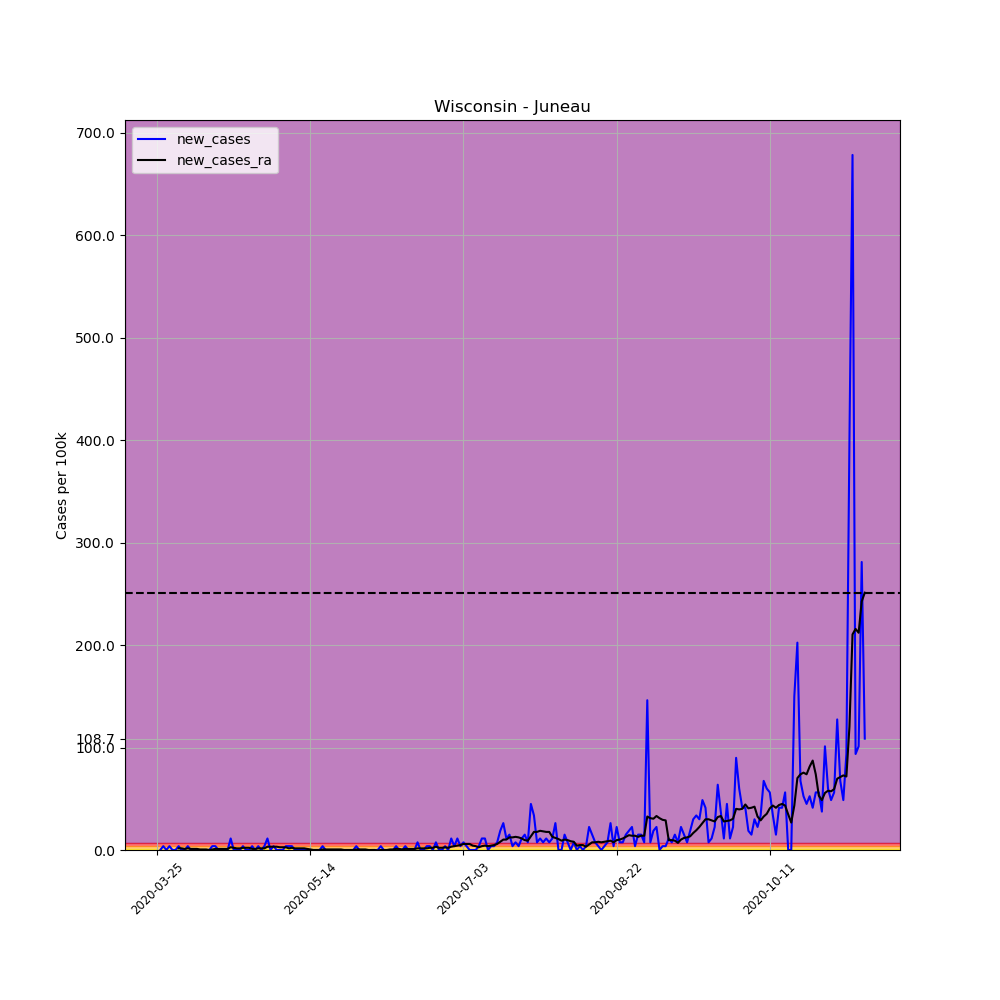

Values plotted in this chart, from the file beside it:
, date, county, state, fips, cases, deaths, COUNTY, STNAME, CTYNAME, POPESTIMATE2019, per_100k, per_100k_ra, new_cases, new_cases_ra
359107, 2020-03-25, Juneau, Wisconsin, 55057, 1, 0, 57, Wisconsin, Juneau, 26687, 3.747, , , 
359108, 2020-03-26, Juneau, Wisconsin, 55057, 1, 0, 57, Wisconsin, Juneau, 26687, 3.747, , 0.0, 
359109, 2020-03-27, Juneau, Wisconsin, 55057, 2, 0, 57, Wisconsin, Juneau, 26687, 7.494, , 3.747, 
359110, 2020-03-28, Juneau, Wisconsin, 55057, 2, 0, 57, Wisconsin, Juneau, 26687, 7.494, , 0.0, 
359111, 2020-03-29, Juneau, Wisconsin, 55057, 3, 0, 57, Wisconsin, Juneau, 26687, 11.24, , 3.747, 
359112, 2020-03-30, Juneau, Wisconsin, 55057, 3, 0, 57, Wisconsin, Juneau, 26687, 11.24, , 0.0, 
359113, 2020-03-31, Juneau, Wisconsin, 55057, 3, 0, 57, Wisconsin, Juneau, 26687, 11.24, 8.03, 0.0, 
359114, 2020-04-01, Juneau, Wisconsin, 55057, 4, 0, 57, Wisconsin, Juneau, 26687, 14.99, 9.636, 3.747, 1.606
359115, 2020-04-02, Juneau, Wisconsin, 55057, 4, 0, 57, Wisconsin, Juneau, 26687, 14.99, 11.24, 0.0, 1.606
359116, 2020-04-03, Juneau, Wisconsin, 55057, 4, 0, 57, Wisconsin, Juneau, 26687, 14.99, 12.31, 0.0, 1.071
359117, 2020-04-04, Juneau, Wisconsin, 55057, 5, 0, 57, Wisconsin, Juneau, 26687, 18.74, 13.92, 3.747, 1.606
359118, 2020-04-05, Juneau, Wisconsin, 55057, 5, 0, 57, Wisconsin, Juneau, 26687, 18.74, 14.99, 0.0, 1.071
359119, 2020-04-06, Juneau, Wisconsin, 55057, 5, 0, 57, Wisconsin, Juneau, 26687, 18.74, 16.06, 0.0, 1.071
359120, 2020-04-07, Juneau, Wisconsin, 55057, 5, 0, 57, Wisconsin, Juneau, 26687, 18.74, 17.13, 0.0, 1.071
359121, 2020-04-08, Juneau, Wisconsin, 55057, 5, 0, 57, Wisconsin, Juneau, 26687, 18.74, 17.67, 0.0, 0.5353
359122, 2020-04-09, Juneau, Wisconsin, 55057, 5, 0, 57, Wisconsin, Juneau, 26687, 18.74, 18.2, 0.0, 0.5353
359123, 2020-04-10, Juneau, Wisconsin, 55057, 5, 0, 57, Wisconsin, Juneau, 26687, 18.74, 18.74, 0.0, 0.5353
359124, 2020-04-11, Juneau, Wisconsin, 55057, 5, 0, 57, Wisconsin, Juneau, 26687, 18.74, 18.74, 0.0, 1.2688263138573217e-16
359125, 2020-04-12, Juneau, Wisconsin, 55057, 6, 1, 57, Wisconsin, Juneau, 26687, 22.48, 19.27, 3.747, 0.5353
359126, 2020-04-13, Juneau, Wisconsin, 55057, 7, 1, 57, Wisconsin, Juneau, 26687, 26.23, 20.34, 3.747, 1.071
359127, 2020-04-14, Juneau, Wisconsin, 55057, 7, 1, 57, Wisconsin, Juneau, 26687, 26.23, 21.41, 0.0, 1.071
359128, 2020-04-15, Juneau, Wisconsin, 55057, 7, 1, 57, Wisconsin, Juneau, 26687, 26.23, 22.48, 0.0, 1.071
359129, 2020-04-16, Juneau, Wisconsin, 55057, 7, 1, 57, Wisconsin, Juneau, 26687, 26.23, 23.55, 0.0, 1.071
359130, 2020-04-17, Juneau, Wisconsin, 55057, 7, 1, 57, Wisconsin, Juneau, 26687, 26.23, 24.62, 0.0, 1.071
359131, 2020-04-18, Juneau, Wisconsin, 55057, 10, 1, 57, Wisconsin, Juneau, 26687, 37.47, 27.3, 11.24, 2.677
359132, 2020-04-19, Juneau, Wisconsin, 55057, 10, 1, 57, Wisconsin, Juneau, 26687, 37.47, 29.44, 0.0, 2.141
359133, 2020-04-20, Juneau, Wisconsin, 55057, 10, 1, 57, Wisconsin, Juneau, 26687, 37.47, 31.05, 0.0, 1.606
359134, 2020-04-21, Juneau, Wisconsin, 55057, 10, 1, 57, Wisconsin, Juneau, 26687, 37.47, 32.65, 0.0, 1.606
359135, 2020-04-22, Juneau, Wisconsin, 55057, 11, 1, 57, Wisconsin, Juneau, 26687, 41.22, 34.79, 3.747, 2.141
359136, 2020-04-23, Juneau, Wisconsin, 55057, 11, 1, 57, Wisconsin, Juneau, 26687, 41.22, 36.94, 0.0, 2.141
359137, 2020-04-24, Juneau, Wisconsin, 55057, 11, 1, 57, Wisconsin, Juneau, 26687, 41.22, 39.08, 0.0, 2.141
359138, 2020-04-25, Juneau, Wisconsin, 55057, 12, 1, 57, Wisconsin, Juneau, 26687, 44.97, 40.15, 3.747, 1.071
359139, 2020-04-26, Juneau, Wisconsin, 55057, 12, 1, 57, Wisconsin, Juneau, 26687, 44.97, 41.22, 0.0, 1.071
359140, 2020-04-27, Juneau, Wisconsin, 55057, 13, 1, 57, Wisconsin, Juneau, 26687, 48.71, 42.82, 3.747, 1.606
359141, 2020-04-28, Juneau, Wisconsin, 55057, 13, 1, 57, Wisconsin, Juneau, 26687, 48.71, 44.43, 0.0, 1.606
359142, 2020-04-29, Juneau, Wisconsin, 55057, 14, 1, 57, Wisconsin, Juneau, 26687, 52.46, 46.04, 3.747, 1.606
359143, 2020-04-30, Juneau, Wisconsin, 55057, 17, 1, 57, Wisconsin, Juneau, 26687, 63.7, 49.25, 11.24, 3.212
359144, 2020-05-01, Juneau, Wisconsin, 55057, 17, 1, 57, Wisconsin, Juneau, 26687, 63.7, 52.46, 0.0, 3.212
359145, 2020-05-02, Juneau, Wisconsin, 55057, 18, 1, 57, Wisconsin, Juneau, 26687, 67.45, 55.67, 3.747, 3.212
359146, 2020-05-03, Juneau, Wisconsin, 55057, 18, 1, 57, Wisconsin, Juneau, 26687, 67.45, 58.88, 0.0, 3.212
359147, 2020-05-04, Juneau, Wisconsin, 55057, 18, 1, 57, Wisconsin, Juneau, 26687, 67.45, 61.56, 0.0, 2.677
359148, 2020-05-05, Juneau, Wisconsin, 55057, 18, 1, 57, Wisconsin, Juneau, 26687, 67.45, 64.24, 0.0, 2.677
359149, 2020-05-06, Juneau, Wisconsin, 55057, 19, 1, 57, Wisconsin, Juneau, 26687, 71.2, 66.91, 3.747, 2.677
359150, 2020-05-07, Juneau, Wisconsin, 55057, 20, 1, 57, Wisconsin, Juneau, 26687, 74.94, 68.52, 3.747, 1.606
359151, 2020-05-08, Juneau, Wisconsin, 55057, 21, 1, 57, Wisconsin, Juneau, 26687, 78.69, 70.66, 3.747, 2.141
359152, 2020-05-09, Juneau, Wisconsin, 55057, 21, 1, 57, Wisconsin, Juneau, 26687, 78.69, 72.27, 0.0, 1.606
359153, 2020-05-10, Juneau, Wisconsin, 55057, 21, 1, 57, Wisconsin, Juneau, 26687, 78.69, 73.87, 0.0, 1.606
359154, 2020-05-11, Juneau, Wisconsin, 55057, 21, 1, 57, Wisconsin, Juneau, 26687, 78.69, 75.48, 0.0, 1.606
359155, 2020-05-12, Juneau, Wisconsin, 55057, 21, 1, 57, Wisconsin, Juneau, 26687, 78.69, 77.08, 0.0, 1.606
359156, 2020-05-13, Juneau, Wisconsin, 55057, 21, 1, 57, Wisconsin, Juneau, 26687, 78.69, 78.15, 0.0, 1.071
359157, 2020-05-14, Juneau, Wisconsin, 55057, 21, 1, 57, Wisconsin, Juneau, 26687, 78.69, 78.69, 0.0, 0.5353
359158, 2020-05-15, Juneau, Wisconsin, 55057, 21, 1, 57, Wisconsin, Juneau, 26687, 78.69, 78.69, 0.0, 0.0
359159, 2020-05-16, Juneau, Wisconsin, 55057, 21, 1, 57, Wisconsin, Juneau, 26687, 78.69, 78.69, 0.0, 0.0
359160, 2020-05-17, Juneau, Wisconsin, 55057, 21, 1, 57, Wisconsin, Juneau, 26687, 78.69, 78.69, 0.0, 0.0
359161, 2020-05-18, Juneau, Wisconsin, 55057, 22, 1, 57, Wisconsin, Juneau, 26687, 82.44, 79.23, 3.747, 0.5353
359162, 2020-05-19, Juneau, Wisconsin, 55057, 22, 1, 57, Wisconsin, Juneau, 26687, 82.44, 79.76, 0.0, 0.5353
359163, 2020-05-20, Juneau, Wisconsin, 55057, 22, 1, 57, Wisconsin, Juneau, 26687, 82.44, 80.3, 0.0, 0.5353
359164, 2020-05-21, Juneau, Wisconsin, 55057, 22, 1, 57, Wisconsin, Juneau, 26687, 82.44, 80.83, 0.0, 0.5353
359165, 2020-05-22, Juneau, Wisconsin, 55057, 22, 1, 57, Wisconsin, Juneau, 26687, 82.44, 81.37, 0.0, 0.5353
359166, 2020-05-23, Juneau, Wisconsin, 55057, 22, 1, 57, Wisconsin, Juneau, 26687, 82.44, 81.9, 0.0, 0.5353
... 172 more rows
